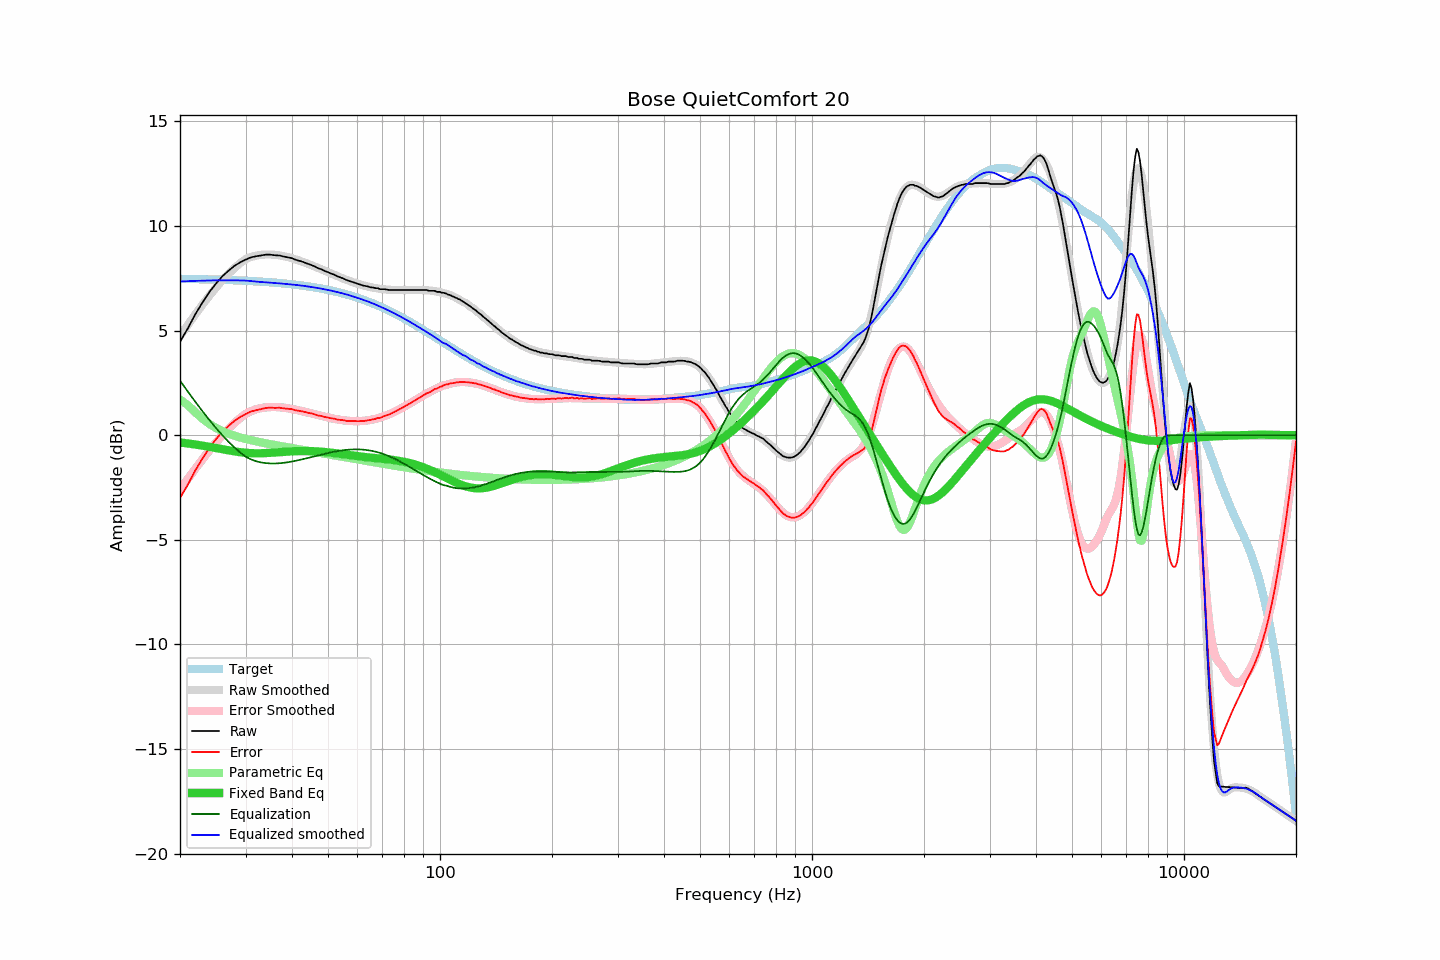

Data behind this chart, as committed beside it:
frequency, raw, error, smoothed, error_smoothed, equalization, parametric_eq, equalized_raw, equalized_smoothed, target
20, 4.47, -3.01, 4.74, -2.61, 2.61, -0.35, 7.08, 7.35, 7.48
21, 5.11, -2.36, 5.28, -2.08, 2.08, -0.39, 7.20, 7.37, 7.47
22, 5.79, -1.67, 5.78, -1.60, 1.60, -0.44, 7.39, 7.38, 7.46
23, 6.35, -1.10, 6.25, -1.14, 1.14, -0.50, 7.49, 7.39, 7.46
24, 6.85, -0.60, 6.67, -0.72, 0.72, -0.55, 7.58, 7.40, 7.45
25, 7.25, -0.19, 7.06, -0.34, 0.34, -0.61, 7.60, 7.40, 7.44
26, 7.60, 0.17, 7.41, 0.00, -0.00, -0.67, 7.60, 7.41, 7.43
27, 7.86, 0.44, 7.72, 0.31, -0.31, -0.72, 7.55, 7.41, 7.42
28, 8.09, 0.68, 7.99, 0.58, -0.58, -0.77, 7.51, 7.41, 7.41
29, 8.26, 0.87, 8.22, 0.82, -0.82, -0.81, 7.44, 7.40, 7.40
30, 8.39, 1.01, 8.41, 1.02, -1.02, -0.84, 7.37, 7.39, 7.38
31, 8.50, 1.13, 8.52, 1.15, -1.15, -0.85, 7.35, 7.37, 7.37
32, 8.55, 1.19, 8.58, 1.24, -1.24, -0.86, 7.31, 7.34, 7.36
33, 8.59, 1.25, 8.62, 1.30, -1.30, -0.86, 7.29, 7.32, 7.34
34, 8.63, 1.30, 8.64, 1.33, -1.33, -0.85, 7.30, 7.31, 7.33
35, 8.63, 1.32, 8.64, 1.35, -1.35, -0.84, 7.28, 7.29, 7.31
36, 8.60, 1.31, 8.62, 1.35, -1.35, -0.82, 7.25, 7.28, 7.29
37, 8.59, 1.32, 8.60, 1.34, -1.34, -0.81, 7.25, 7.26, 7.28
38, 8.54, 1.29, 8.56, 1.32, -1.32, -0.79, 7.22, 7.24, 7.26
39, 8.50, 1.27, 8.51, 1.29, -1.29, -0.78, 7.21, 7.22, 7.24
40, 8.46, 1.25, 8.46, 1.26, -1.26, -0.77, 7.21, 7.21, 7.22
41, 8.38, 1.19, 8.40, 1.22, -1.22, -0.76, 7.16, 7.19, 7.19
42, 8.33, 1.16, 8.34, 1.18, -1.18, -0.76, 7.16, 7.16, 7.17
43, 8.27, 1.13, 8.27, 1.13, -1.13, -0.75, 7.14, 7.14, 7.15
44, 8.20, 1.08, 8.21, 1.09, -1.09, -0.75, 7.11, 7.11, 7.12
45, 8.14, 1.05, 8.14, 1.05, -1.05, -0.76, 7.09, 7.09, 7.09
46, 8.07, 1.00, 8.07, 1.00, -1.00, -0.77, 7.07, 7.06, 7.07
47, 7.98, 0.94, 8.00, 0.96, -0.96, -0.77, 7.02, 7.04, 7.04
48, 7.93, 0.92, 7.93, 0.92, -0.92, -0.79, 7.01, 7.01, 7.01
49, 7.85, 0.87, 7.86, 0.88, -0.88, -0.80, 6.97, 6.98, 6.98
50, 7.79, 0.85, 7.79, 0.85, -0.85, -0.82, 6.94, 6.94, 6.95
51, 7.72, 0.81, 7.73, 0.82, -0.82, -0.83, 6.91, 6.91, 6.91
52, 7.67, 0.79, 7.66, 0.78, -0.78, -0.85, 6.89, 6.88, 6.88
53, 7.59, 0.75, 7.60, 0.76, -0.76, -0.87, 6.83, 6.84, 6.85
54, 7.54, 0.73, 7.54, 0.73, -0.73, -0.89, 6.81, 6.81, 6.81
55, 7.49, 0.72, 7.48, 0.71, -0.71, -0.91, 6.78, 6.77, 6.77
56, 7.42, 0.69, 7.43, 0.70, -0.70, -0.93, 6.72, 6.73, 6.73
57, 7.37, 0.68, 7.38, 0.69, -0.69, -0.95, 6.69, 6.69, 6.69
58, 7.33, 0.68, 7.33, 0.68, -0.68, -0.97, 6.65, 6.65, 6.65
59, 7.29, 0.68, 7.29, 0.67, -0.67, -0.98, 6.62, 6.61, 6.61
60, 7.24, 0.67, 7.24, 0.67, -0.67, -1.00, 6.57, 6.57, 6.57
61, 7.20, 0.67, 7.20, 0.68, -0.68, -1.02, 6.52, 6.53, 6.53
62, 7.16, 0.68, 7.17, 0.69, -0.69, -1.03, 6.48, 6.48, 6.48
63, 7.13, 0.69, 7.14, 0.70, -0.70, -1.04, 6.43, 6.44, 6.44
64, 7.11, 0.72, 7.11, 0.71, -0.71, -1.06, 6.40, 6.39, 6.39
65, 7.07, 0.72, 7.08, 0.73, -0.73, -1.07, 6.34, 6.35, 6.35
66, 7.06, 0.76, 7.06, 0.76, -0.76, -1.08, 6.31, 6.30, 6.30
67, 7.03, 0.78, 7.03, 0.78, -0.78, -1.09, 6.25, 6.25, 6.25
68, 7.03, 0.83, 7.01, 0.81, -0.81, -1.10, 6.22, 6.20, 6.20
69, 6.98, 0.83, 7.00, 0.84, -0.84, -1.11, 6.14, 6.15, 6.15
70, 6.98, 0.88, 6.98, 0.88, -0.88, -1.12, 6.10, 6.10, 6.10
71, 6.98, 0.93, 6.97, 0.92, -0.92, -1.13, 6.06, 6.05, 6.05
72, 6.96, 0.96, 6.96, 0.96, -0.96, -1.15, 6.00, 6.00, 6.00
73, 6.94, 0.99, 6.95, 1.00, -1.00, -1.16, 5.94, 5.95, 5.95
74, 6.94, 1.04, 6.95, 1.05, -1.05, -1.17, 5.89, 5.90, 5.90
75, 6.94, 1.09, 6.94, 1.10, -1.10, -1.18, 5.84, 5.85, 5.85
76, 6.94, 1.15, 6.94, 1.15, -1.15, -1.20, 5.79, 5.79, 5.79
77, 6.94, 1.20, 6.94, 1.20, -1.20, -1.21, 5.74, 5.74, 5.74
78, 6.94, 1.25, 6.94, 1.25, -1.25, -1.23, 5.69, 5.69, 5.69
79, 6.94, 1.31, 6.94, 1.30, -1.30, -1.25, 5.64, 5.63, 5.64
... 553 more rows
